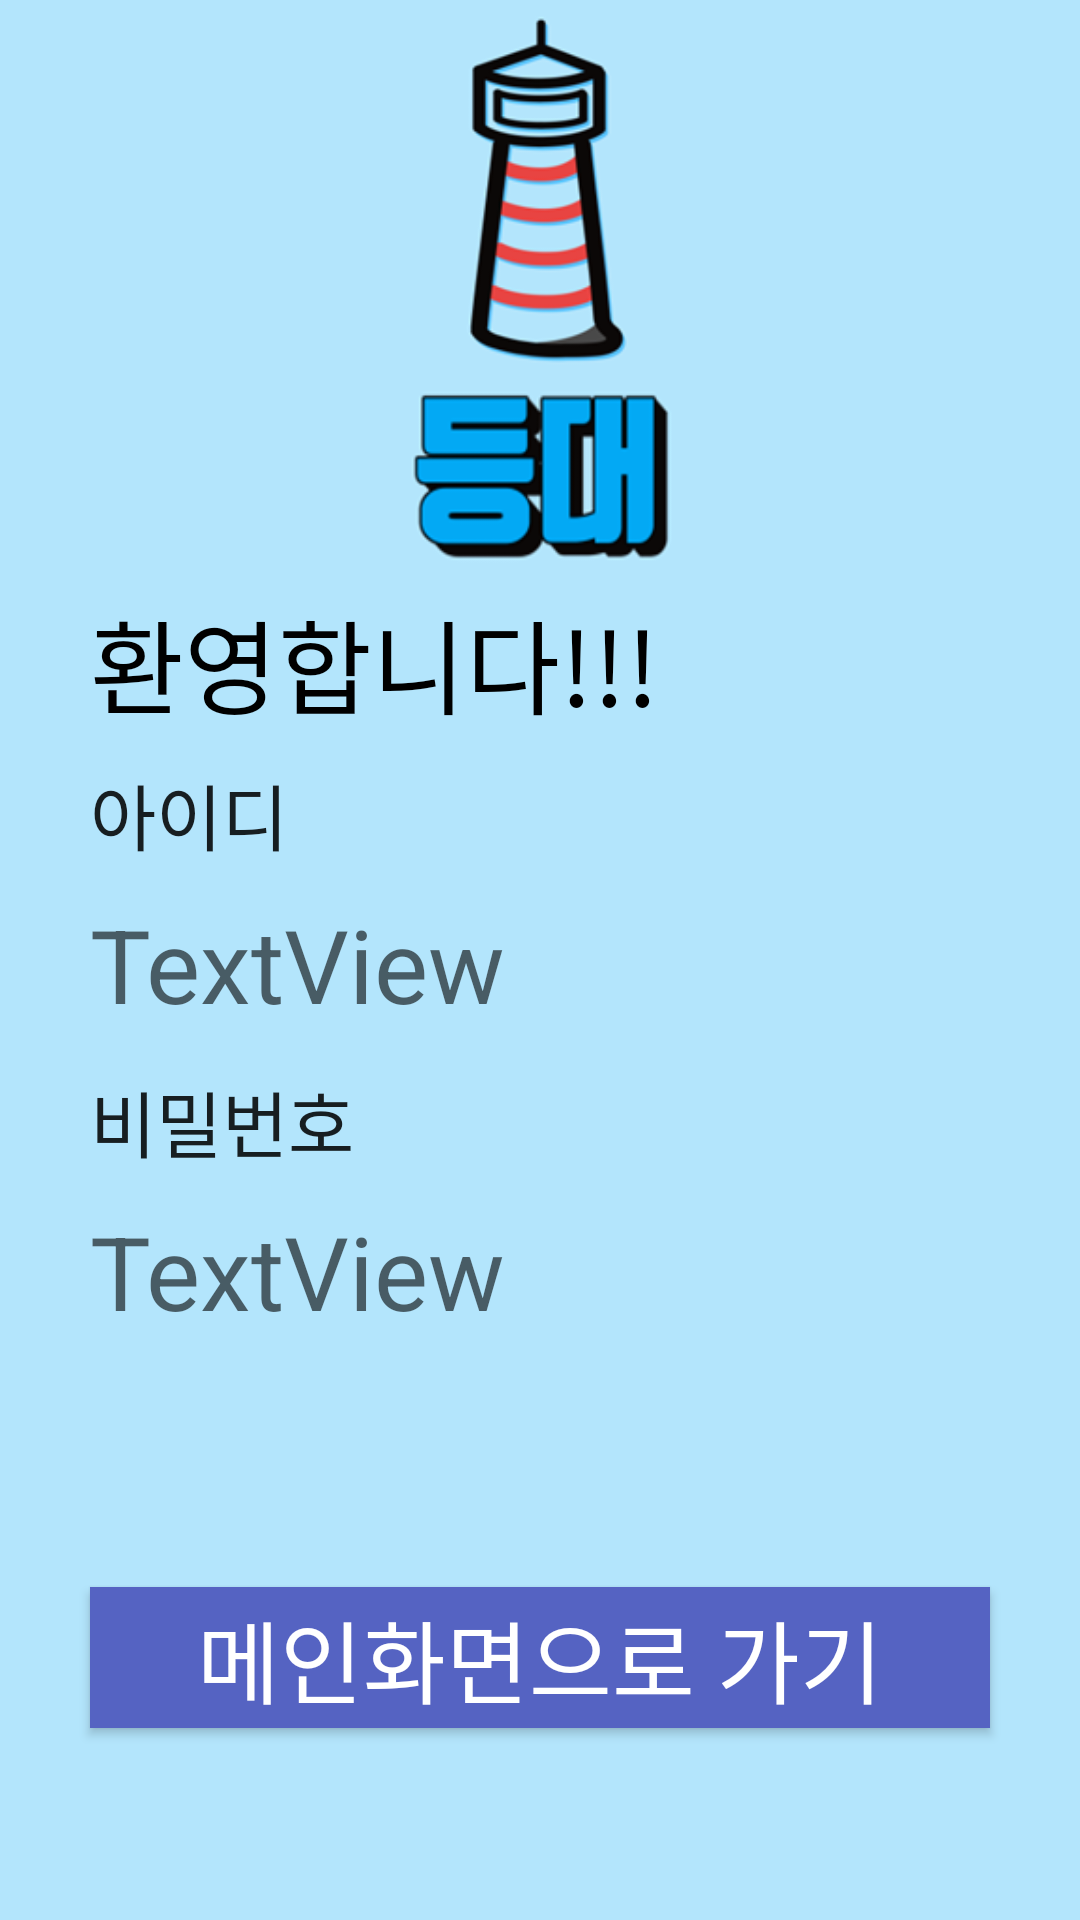

Layout XML and referenced resources for this Android screen:
<!-- AndroidManifest.xml: application theme AppTheme -->
<!-- res/layout/activity_logincomplete.xml -->
<?xml version="1.0" encoding="utf-8"?>

<android.support.constraint.ConstraintLayout xmlns:android="http://schemas.android.com/apk/res/android"
    xmlns:app="http://schemas.android.com/apk/res-auto"
    xmlns:tools="http://schemas.android.com/tools"
    android:layout_width="match_parent"
    android:layout_height="match_parent"
    tools:context=".LogincompleteActivity"
    android:background="#B3E5FC">

    <TextView
        android:id="@+id/welcomeMessage"
        android:layout_width="300dp"
        android:layout_height="wrap_content"
        android:layout_marginStart="8dp"
        android:layout_marginLeft="8dp"
        android:layout_marginTop="196dp"
        android:layout_marginEnd="8dp"
        android:layout_marginRight="8dp"
        android:fontFamily="@font/selecthy"
        android:text="환영합니다!!!"
        android:textAppearance="@style/TextAppearance.AppCompat.Display1"
        android:textColor="#000"
        app:layout_constraintEnd_toEndOf="parent"
        app:layout_constraintStart_toStartOf="parent"
        app:layout_constraintTop_toTopOf="parent" />

    <TextView
        android:id="@+id/textView2"
        android:layout_width="300dp"
        android:layout_height="wrap_content"
        android:layout_marginStart="8dp"
        android:layout_marginLeft="8dp"
        android:layout_marginTop="8dp"
        android:layout_marginEnd="8dp"
        android:layout_marginRight="8dp"
        android:text="아이디"
        android:textAppearance="@style/TextAppearance.AppCompat.Headline"
        app:layout_constraintEnd_toEndOf="parent"
        app:layout_constraintStart_toStartOf="parent"
        app:layout_constraintTop_toBottomOf="@+id/welcomeMessage" />

    <TextView
        android:id="@+id/idText"
        android:layout_width="300dp"
        android:layout_height="wrap_content"
        android:layout_marginStart="8dp"
        android:layout_marginLeft="8dp"
        android:layout_marginTop="10dp"
        android:layout_marginEnd="8dp"
        android:layout_marginRight="8dp"
        android:text="TextView"
        android:textAppearance="@style/TextAppearance.AppCompat.Display1"
        app:layout_constraintEnd_toEndOf="parent"
        app:layout_constraintStart_toStartOf="parent"
        app:layout_constraintTop_toBottomOf="@+id/textView2" />

    <TextView
        android:id="@+id/textView10"
        android:layout_width="300dp"
        android:layout_height="wrap_content"
        android:layout_marginStart="8dp"
        android:layout_marginLeft="8dp"
        android:layout_marginTop="12dp"
        android:layout_marginEnd="8dp"
        android:layout_marginRight="8dp"
        android:text="비밀번호"
        android:textAppearance="@style/TextAppearance.AppCompat.Headline"
        app:layout_constraintEnd_toEndOf="parent"
        app:layout_constraintStart_toStartOf="parent"
        app:layout_constraintTop_toBottomOf="@+id/idText" />

    <TextView
        android:id="@+id/passwordText"
        android:layout_width="300dp"
        android:layout_height="wrap_content"
        android:layout_marginStart="8dp"
        android:layout_marginLeft="8dp"
        android:layout_marginTop="10dp"
        android:layout_marginEnd="8dp"
        android:layout_marginRight="8dp"
        android:text="TextView"
        android:textAppearance="@style/TextAppearance.AppCompat.Display1"
        app:layout_constraintEnd_toEndOf="parent"
        app:layout_constraintStart_toStartOf="parent"
        app:layout_constraintTop_toBottomOf="@+id/textView10" />

    <Button
        android:id="@+id/button3"
        android:layout_width="300dp"
        android:layout_height="47dp"
        android:layout_marginBottom="64dp"
        android:background="#5563c2"
        android:fontFamily="@font/selecthy"
        android:onClick="onBackClicked"
        android:text="메인화면으로 가기"
        android:textColor="#fff"
        android:textSize="30dp"
        app:layout_constraintBottom_toBottomOf="parent"
        app:layout_constraintEnd_toEndOf="parent"
        app:layout_constraintStart_toStartOf="parent" />

    <ImageView
        android:id="@+id/imageView8"
        android:layout_width="135dp"
        android:layout_height="76dp"
        android:layout_marginTop="120dp"
        app:layout_constraintEnd_toEndOf="parent"
        app:layout_constraintStart_toStartOf="parent"
        app:layout_constraintTop_toTopOf="parent"
        app:srcCompat="@drawable/letter" />

    <ImageView
        android:id="@+id/imageView9"
        android:layout_width="94dp"
        android:layout_height="124dp"
        app:layout_constraintEnd_toEndOf="parent"
        app:layout_constraintStart_toStartOf="parent"
        app:layout_constraintTop_toTopOf="parent"
        app:srcCompat="@drawable/icon" />

</android.support.constraint.ConstraintLayout>
<!-- resources referenced by this layout -->
<resources>
  <!-- drawable icon: png bitmap (drawable, 17706 bytes) -->
  <!-- drawable letter: png bitmap (drawable, 6925 bytes) -->
  <style name="AppTheme" parent="Theme.AppCompat.Light.DarkActionBar">
          
          <item name="colorPrimary">@color/colorPrimary</item>
          <item name="colorPrimaryDark">@android:color/holo_blue_bright</item>
          <item name="colorAccent">@color/colorAccent</item>
  
          <item name="windowActionBar">false</item>
          <item name="windowNoTitle">true</item>
  
      </style>
  <!-- not gathered from this repository: default colours our renderer supplied (Android Studio template values) -->
  <color name="colorPrimary">#FF6200EE</color>
  <color name="colorAccent">#FF03DAC5</color>
</resources>
